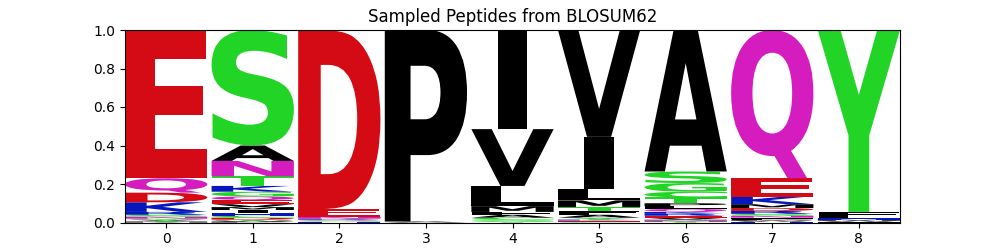

The table this chart was drawn from, first rows:
organism	mhc_class	mhc	peptide	va	ja	cdr3a	vb	jb	cdr3b	pdbid	hcnn_model
human	1	A*01:01	ESDPVVADY	TRAV21*01	TRAJ28*01	CAVRPGGAGPFFVVF	TRBV5-1*01	TRBJ2-7*01	CASSFNMATGQYF	5bs0.pdb.human.MH1.A-01.A.C.DE	blosum62
human	1	A*01:01	QEDPIVAWY	TRAV21*01	TRAJ28*01	CAVRPGGAGPFFVVF	TRBV5-1*01	TRBJ2-7*01	CASSFNMATGQYF	5bs0.pdb.human.MH1.A-01.A.C.DE	blosum62
human	1	A*01:01	ESDPAVTQY	TRAV21*01	TRAJ28*01	CAVRPGGAGPFFVVF	TRBV5-1*01	TRBJ2-7*01	CASSFNMATGQYF	5bs0.pdb.human.MH1.A-01.A.C.DE	blosum62
human	1	A*01:01	QSDPILAQY	TRAV21*01	TRAJ28*01	CAVRPGGAGPFFVVF	TRBV5-1*01	TRBJ2-7*01	CASSFNMATGQYF	5bs0.pdb.human.MH1.A-01.A.C.DE	blosum62
human	1	A*01:01	ENDPIVAQY	TRAV21*01	TRAJ28*01	CAVRPGGAGPFFVVF	TRBV5-1*01	TRBJ2-7*01	CASSFNMATGQYF	5bs0.pdb.human.MH1.A-01.A.C.DE	blosum62
human	1	A*01:01	KSDPLIADY	TRAV21*01	TRAJ28*01	CAVRPGGAGPFFVVF	TRBV5-1*01	TRBJ2-7*01	CASSFNMATGQYF	5bs0.pdb.human.MH1.A-01.A.C.DE	blosum62
human	1	A*01:01	ESDPIILQY	TRAV21*01	TRAJ28*01	CAVRPGGAGPFFVVF	TRBV5-1*01	TRBJ2-7*01	CASSFNMATGQYF	5bs0.pdb.human.MH1.A-01.A.C.DE	blosum62
human	1	A*01:01	ETDPVISQY	TRAV21*01	TRAJ28*01	CAVRPGGAGPFFVVF	TRBV5-1*01	TRBJ2-7*01	CASSFNMATGQYF	5bs0.pdb.human.MH1.A-01.A.C.DE	blosum62
human	1	A*01:01	ESDPIVSKY	TRAV21*01	TRAJ28*01	CAVRPGGAGPFFVVF	TRBV5-1*01	TRBJ2-7*01	CASSFNMATGQYF	5bs0.pdb.human.MH1.A-01.A.C.DE	blosum62
human	1	A*01:01	DSDPIVAQY	TRAV21*01	TRAJ28*01	CAVRPGGAGPFFVVF	TRBV5-1*01	TRBJ2-7*01	CASSFNMATGQYF	5bs0.pdb.human.MH1.A-01.A.C.DE	blosum62
human	1	A*01:01	EADPILPQY	TRAV21*01	TRAJ28*01	CAVRPGGAGPFFVVF	TRBV5-1*01	TRBJ2-7*01	CASSFNMATGQYF	5bs0.pdb.human.MH1.A-01.A.C.DE	blosum62
human	1	A*01:01	ESDPVIAEY	TRAV21*01	TRAJ28*01	CAVRPGGAGPFFVVF	TRBV5-1*01	TRBJ2-7*01	CASSFNMATGQYF	5bs0.pdb.human.MH1.A-01.A.C.DE	blosum62
human	1	A*01:01	DADPIVAQY	TRAV21*01	TRAJ28*01	CAVRPGGAGPFFVVF	TRBV5-1*01	TRBJ2-7*01	CASSFNMATGQYF	5bs0.pdb.human.MH1.A-01.A.C.DE	blosum62
human	1	A*01:01	ESDPLVGQY	TRAV21*01	TRAJ28*01	CAVRPGGAGPFFVVF	TRBV5-1*01	TRBJ2-7*01	CASSFNMATGQYF	5bs0.pdb.human.MH1.A-01.A.C.DE	blosum62
human	1	A*01:01	EADPLVAQY	TRAV21*01	TRAJ28*01	CAVRPGGAGPFFVVF	TRBV5-1*01	TRBJ2-7*01	CASSFNMATGQYF	5bs0.pdb.human.MH1.A-01.A.C.DE	blosum62
human	1	A*01:01	ENDPIISQY	TRAV21*01	TRAJ28*01	CAVRPGGAGPFFVVF	TRBV5-1*01	TRBJ2-7*01	CASSFNMATGQYF	5bs0.pdb.human.MH1.A-01.A.C.DE	blosum62
human	1	A*01:01	ESDPITARY	TRAV21*01	TRAJ28*01	CAVRPGGAGPFFVVF	TRBV5-1*01	TRBJ2-7*01	CASSFNMATGQYF	5bs0.pdb.human.MH1.A-01.A.C.DE	blosum62
human	1	A*01:01	ESDPIVAQM	TRAV21*01	TRAJ28*01	CAVRPGGAGPFFVVF	TRBV5-1*01	TRBJ2-7*01	CASSFNMATGQYF	5bs0.pdb.human.MH1.A-01.A.C.DE	blosum62
human	1	A*01:01	QSDPIIAQF	TRAV21*01	TRAJ28*01	CAVRPGGAGPFFVVF	TRBV5-1*01	TRBJ2-7*01	CASSFNMATGQYF	5bs0.pdb.human.MH1.A-01.A.C.DE	blosum62
human	1	A*01:01	ESDPIMAQY	TRAV21*01	TRAJ28*01	CAVRPGGAGPFFVVF	TRBV5-1*01	TRBJ2-7*01	CASSFNMATGQYF	5bs0.pdb.human.MH1.A-01.A.C.DE	blosum62
human	1	A*01:01	ESDPVFAQY	TRAV21*01	TRAJ28*01	CAVRPGGAGPFFVVF	TRBV5-1*01	TRBJ2-7*01	CASSFNMATGQYF	5bs0.pdb.human.MH1.A-01.A.C.DE	blosum62
human	1	A*01:01	ETDPVVAQF	TRAV21*01	TRAJ28*01	CAVRPGGAGPFFVVF	TRBV5-1*01	TRBJ2-7*01	CASSFNMATGQYF	5bs0.pdb.human.MH1.A-01.A.C.DE	blosum62
human	1	A*01:01	VSDPVYAEY	TRAV21*01	TRAJ28*01	CAVRPGGAGPFFVVF	TRBV5-1*01	TRBJ2-7*01	CASSFNMATGQYF	5bs0.pdb.human.MH1.A-01.A.C.DE	blosum62
human	1	A*01:01	EADPLIAQY	TRAV21*01	TRAJ28*01	CAVRPGGAGPFFVVF	TRBV5-1*01	TRBJ2-7*01	CASSFNMATGQYF	5bs0.pdb.human.MH1.A-01.A.C.DE	blosum62
human	1	A*01:01	ESEPLIAQY	TRAV21*01	TRAJ28*01	CAVRPGGAGPFFVVF	TRBV5-1*01	TRBJ2-7*01	CASSFNMATGQYF	5bs0.pdb.human.MH1.A-01.A.C.DE	blosum62
human	1	A*01:01	ESDPIIRQY	TRAV21*01	TRAJ28*01	CAVRPGGAGPFFVVF	TRBV5-1*01	TRBJ2-7*01	CASSFNMATGQYF	5bs0.pdb.human.MH1.A-01.A.C.DE	blosum62
human	1	A*01:01	KSDPVVAQY	TRAV21*01	TRAJ28*01	CAVRPGGAGPFFVVF	TRBV5-1*01	TRBJ2-7*01	CASSFNMATGQYF	5bs0.pdb.human.MH1.A-01.A.C.DE	blosum62
human	1	A*01:01	DSQPIIAQY	TRAV21*01	TRAJ28*01	CAVRPGGAGPFFVVF	TRBV5-1*01	TRBJ2-7*01	CASSFNMATGQYF	5bs0.pdb.human.MH1.A-01.A.C.DE	blosum62
human	1	A*01:01	EIDPIVAQY	TRAV21*01	TRAJ28*01	CAVRPGGAGPFFVVF	TRBV5-1*01	TRBJ2-7*01	CASSFNMATGQYF	5bs0.pdb.human.MH1.A-01.A.C.DE	blosum62
human	1	A*01:01	ESDPVICQY	TRAV21*01	TRAJ28*01	CAVRPGGAGPFFVVF	TRBV5-1*01	TRBJ2-7*01	CASSFNMATGQYF	5bs0.pdb.human.MH1.A-01.A.C.DE	blosum62
human	1	A*01:01	RNDPIVASY	TRAV21*01	TRAJ28*01	CAVRPGGAGPFFVVF	TRBV5-1*01	TRBJ2-7*01	CASSFNMATGQYF	5bs0.pdb.human.MH1.A-01.A.C.DE	blosum62
human	1	A*01:01	ESDPVVKQY	TRAV21*01	TRAJ28*01	CAVRPGGAGPFFVVF	TRBV5-1*01	TRBJ2-7*01	CASSFNMATGQYF	5bs0.pdb.human.MH1.A-01.A.C.DE	blosum62
human	1	A*01:01	ENDPYVAQY	TRAV21*01	TRAJ28*01	CAVRPGGAGPFFVVF	TRBV5-1*01	TRBJ2-7*01	CASSFNMATGQYF	5bs0.pdb.human.MH1.A-01.A.C.DE	blosum62
human	1	A*01:01	ESDPIVAEH	TRAV21*01	TRAJ28*01	CAVRPGGAGPFFVVF	TRBV5-1*01	TRBJ2-7*01	CASSFNMATGQYF	5bs0.pdb.human.MH1.A-01.A.C.DE	blosum62
human	1	A*01:01	ENDPIIAKY	TRAV21*01	TRAJ28*01	CAVRPGGAGPFFVVF	TRBV5-1*01	TRBJ2-7*01	CASSFNMATGQYF	5bs0.pdb.human.MH1.A-01.A.C.DE	blosum62
human	1	A*01:01	ESDPVVAQY	TRAV21*01	TRAJ28*01	CAVRPGGAGPFFVVF	TRBV5-1*01	TRBJ2-7*01	CASSFNMATGQYF	5bs0.pdb.human.MH1.A-01.A.C.DE	blosum62
human	1	A*01:01	ESDPVIAQY	TRAV21*01	TRAJ28*01	CAVRPGGAGPFFVVF	TRBV5-1*01	TRBJ2-7*01	CASSFNMATGQYF	5bs0.pdb.human.MH1.A-01.A.C.DE	blosum62
human	1	A*01:01	QIDPVIAQY	TRAV21*01	TRAJ28*01	CAVRPGGAGPFFVVF	TRBV5-1*01	TRBJ2-7*01	CASSFNMATGQYF	5bs0.pdb.human.MH1.A-01.A.C.DE	blosum62
human	1	A*01:01	ENEPIIAQY	TRAV21*01	TRAJ28*01	CAVRPGGAGPFFVVF	TRBV5-1*01	TRBJ2-7*01	CASSFNMATGQYF	5bs0.pdb.human.MH1.A-01.A.C.DE	blosum62
human	1	A*01:01	QMDPVVAQY	TRAV21*01	TRAJ28*01	CAVRPGGAGPFFVVF	TRBV5-1*01	TRBJ2-7*01	CASSFNMATGQYF	5bs0.pdb.human.MH1.A-01.A.C.DE	blosum62
human	1	A*01:01	QSDPVVAEY	TRAV21*01	TRAJ28*01	CAVRPGGAGPFFVVF	TRBV5-1*01	TRBJ2-7*01	CASSFNMATGQYF	5bs0.pdb.human.MH1.A-01.A.C.DE	blosum62
human	1	A*01:01	ESDPIVAQW	TRAV21*01	TRAJ28*01	CAVRPGGAGPFFVVF	TRBV5-1*01	TRBJ2-7*01	CASSFNMATGQYF	5bs0.pdb.human.MH1.A-01.A.C.DE	blosum62
human	1	A*01:01	QSDPIVAFY	TRAV21*01	TRAJ28*01	CAVRPGGAGPFFVVF	TRBV5-1*01	TRBJ2-7*01	CASSFNMATGQYF	5bs0.pdb.human.MH1.A-01.A.C.DE	blosum62
human	1	A*01:01	ESDPLVAQY	TRAV21*01	TRAJ28*01	CAVRPGGAGPFFVVF	TRBV5-1*01	TRBJ2-7*01	CASSFNMATGQYF	5bs0.pdb.human.MH1.A-01.A.C.DE	blosum62
human	1	A*01:01	EPDPIVAQY	TRAV21*01	TRAJ28*01	CAVRPGGAGPFFVVF	TRBV5-1*01	TRBJ2-7*01	CASSFNMATGQYF	5bs0.pdb.human.MH1.A-01.A.C.DE	blosum62
human	1	A*01:01	ESDPIVGEY	TRAV21*01	TRAJ28*01	CAVRPGGAGPFFVVF	TRBV5-1*01	TRBJ2-7*01	CASSFNMATGQYF	5bs0.pdb.human.MH1.A-01.A.C.DE	blosum62
human	1	A*01:01	ESDPLIAEY	TRAV21*01	TRAJ28*01	CAVRPGGAGPFFVVF	TRBV5-1*01	TRBJ2-7*01	CASSFNMATGQYF	5bs0.pdb.human.MH1.A-01.A.C.DE	blosum62
human	1	A*01:01	SSDPIIAQY	TRAV21*01	TRAJ28*01	CAVRPGGAGPFFVVF	TRBV5-1*01	TRBJ2-7*01	CASSFNMATGQYF	5bs0.pdb.human.MH1.A-01.A.C.DE	blosum62
human	1	A*01:01	KSDPIIANY	TRAV21*01	TRAJ28*01	CAVRPGGAGPFFVVF	TRBV5-1*01	TRBJ2-7*01	CASSFNMATGQYF	5bs0.pdb.human.MH1.A-01.A.C.DE	blosum62
human	1	A*01:01	ENDPVVAEY	TRAV21*01	TRAJ28*01	CAVRPGGAGPFFVVF	TRBV5-1*01	TRBJ2-7*01	CASSFNMATGQYF	5bs0.pdb.human.MH1.A-01.A.C.DE	blosum62
human	1	A*01:01	ESDPVIADY	TRAV21*01	TRAJ28*01	CAVRPGGAGPFFVVF	TRBV5-1*01	TRBJ2-7*01	CASSFNMATGQYF	5bs0.pdb.human.MH1.A-01.A.C.DE	blosum62
human	1	A*01:01	ESDPVVSQY	TRAV21*01	TRAJ28*01	CAVRPGGAGPFFVVF	TRBV5-1*01	TRBJ2-7*01	CASSFNMATGQYF	5bs0.pdb.human.MH1.A-01.A.C.DE	blosum62
human	1	A*01:01	EQDPIVGQY	TRAV21*01	TRAJ28*01	CAVRPGGAGPFFVVF	TRBV5-1*01	TRBJ2-7*01	CASSFNMATGQYF	5bs0.pdb.human.MH1.A-01.A.C.DE	blosum62
human	1	A*01:01	ESDPVVGQY	TRAV21*01	TRAJ28*01	CAVRPGGAGPFFVVF	TRBV5-1*01	TRBJ2-7*01	CASSFNMATGQYF	5bs0.pdb.human.MH1.A-01.A.C.DE	blosum62
human	1	A*01:01	ETDPIVASY	TRAV21*01	TRAJ28*01	CAVRPGGAGPFFVVF	TRBV5-1*01	TRBJ2-7*01	CASSFNMATGQYF	5bs0.pdb.human.MH1.A-01.A.C.DE	blosum62
human	1	A*01:01	ESDPIVTQY	TRAV21*01	TRAJ28*01	CAVRPGGAGPFFVVF	TRBV5-1*01	TRBJ2-7*01	CASSFNMATGQYF	5bs0.pdb.human.MH1.A-01.A.C.DE	blosum62
human	1	A*01:01	ESDPIMSQY	TRAV21*01	TRAJ28*01	CAVRPGGAGPFFVVF	TRBV5-1*01	TRBJ2-7*01	CASSFNMATGQYF	5bs0.pdb.human.MH1.A-01.A.C.DE	blosum62
human	1	A*01:01	ESDPIVAKF	TRAV21*01	TRAJ28*01	CAVRPGGAGPFFVVF	TRBV5-1*01	TRBJ2-7*01	CASSFNMATGQYF	5bs0.pdb.human.MH1.A-01.A.C.DE	blosum62
human	1	A*01:01	ESDPCIAQY	TRAV21*01	TRAJ28*01	CAVRPGGAGPFFVVF	TRBV5-1*01	TRBJ2-7*01	CASSFNMATGQYF	5bs0.pdb.human.MH1.A-01.A.C.DE	blosum62
human	1	A*01:01	KSDPIVAQY	TRAV21*01	TRAJ28*01	CAVRPGGAGPFFVVF	TRBV5-1*01	TRBJ2-7*01	CASSFNMATGQYF	5bs0.pdb.human.MH1.A-01.A.C.DE	blosum62
... 140 more rows
